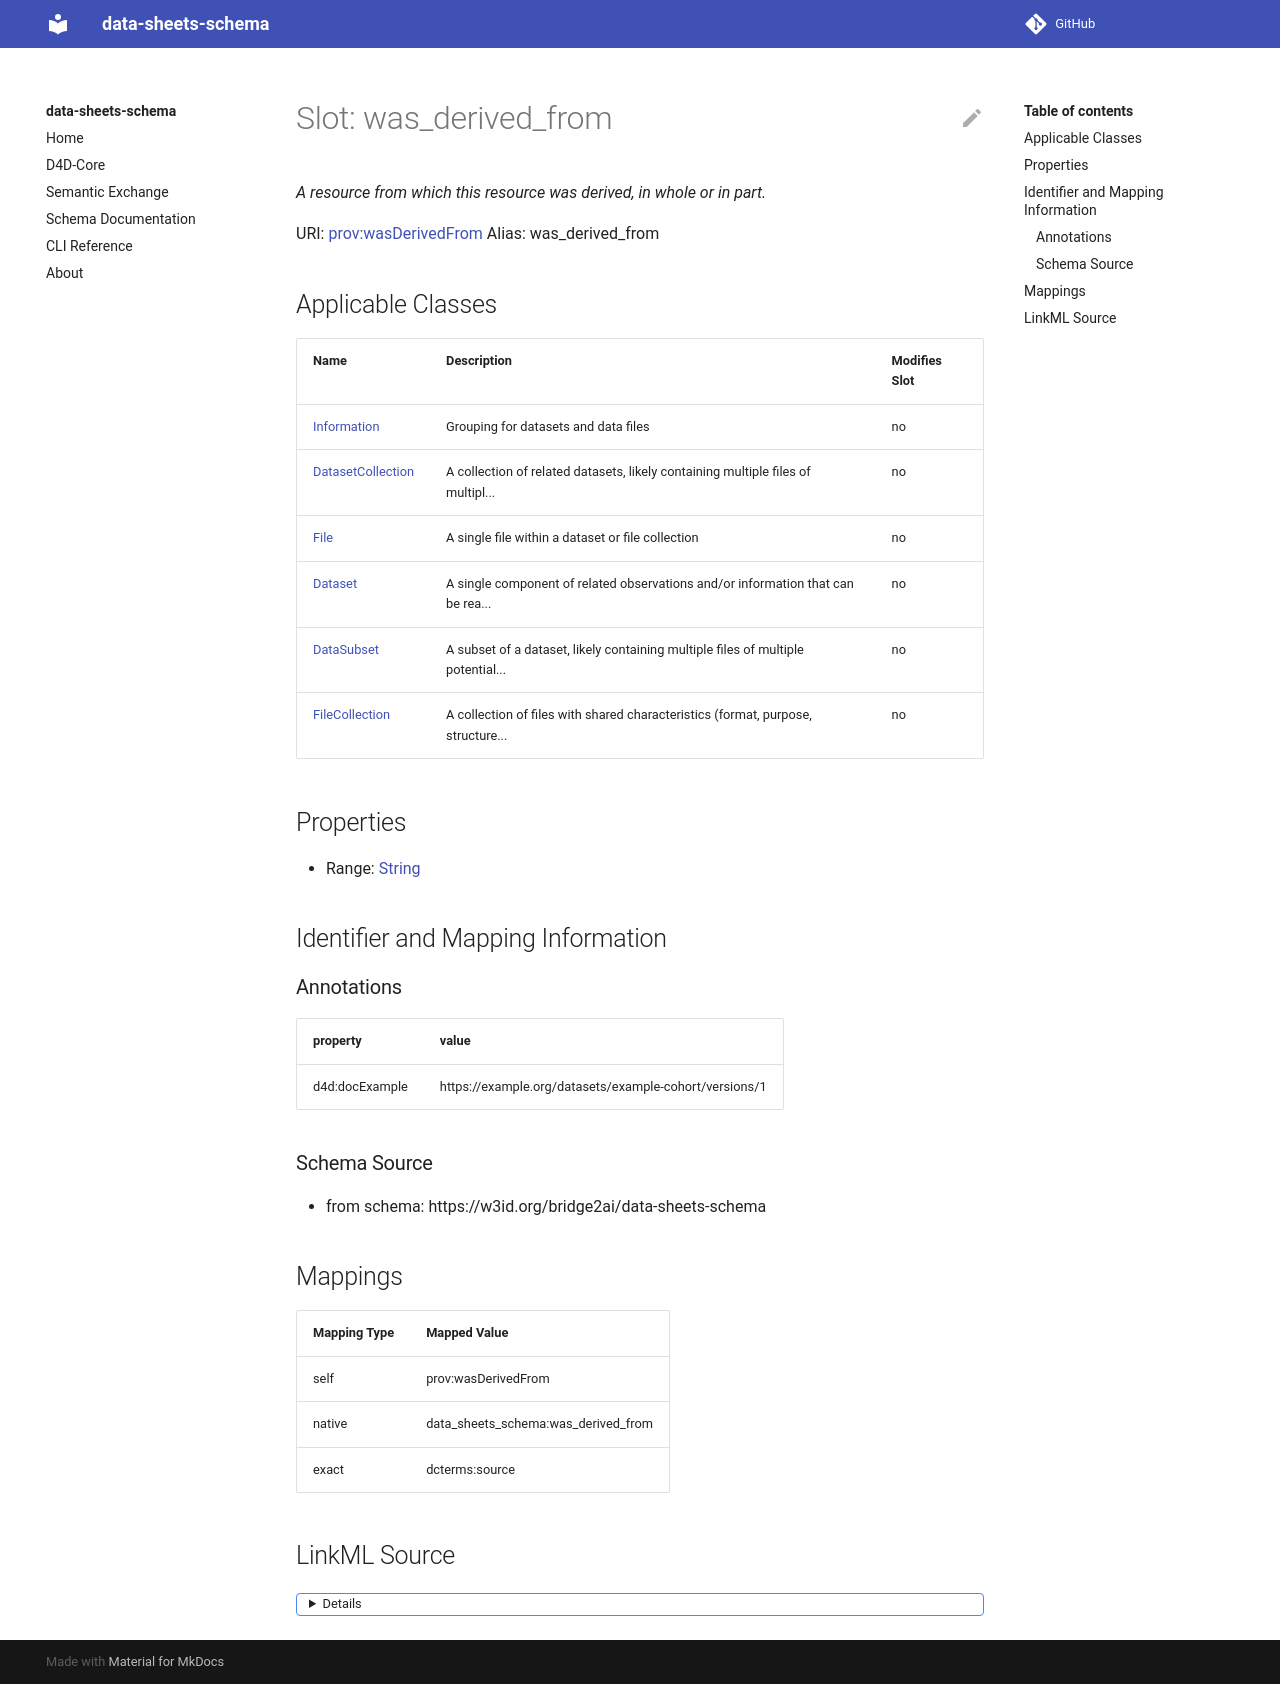

repository: bridge2ai/data-sheets-schema · page: was_derived_from/index.html · generator: mkdocs



# Slot: was_derived_from 



URI: [prov:wasDerivedFrom](http://www.w3.org/ns/prov#wasDerivedFrom)
Alias: was_derived_from

<!-- no inheritance hierarchy -->





## Applicable Classes

| Name | Description | Modifies Slot |
| --- | --- | --- |
| [Dataset](Dataset.md) | A single component of related observations and/or information that can be rea... |  no  |
| [DatasetCollection](DatasetCollection.md) | A collection of related datasets, likely containing multiple files of multipl... |  no  |
| [DataSubset](DataSubset.md) | A subset of a dataset, likely containing multiple files of multiple potential... |  no  |
| [Information](Information.md) | Grouping for datasets and data files |  no  |






## Properties

* Range: [String](String.md)




## Identifier and Mapping Information






### Schema Source


* from schema: https://w3id.org/bridge2ai/data-sheets-schema




## Mappings

| Mapping Type | Mapped Value |
| ---  | ---  |
| self | prov:wasDerivedFrom |
| native | data_sheets_schema:was_derived_from |
| exact | dcterms:source |




## LinkML Source

<details>
```yaml
name: was_derived_from
from_schema: https://w3id.org/bridge2ai/data-sheets-schema
exact_mappings:
- dcterms:source
rank: 1000
slot_uri: prov:wasDerivedFrom
alias: was_derived_from
domain_of:
- Information
range: string

```
</details>
